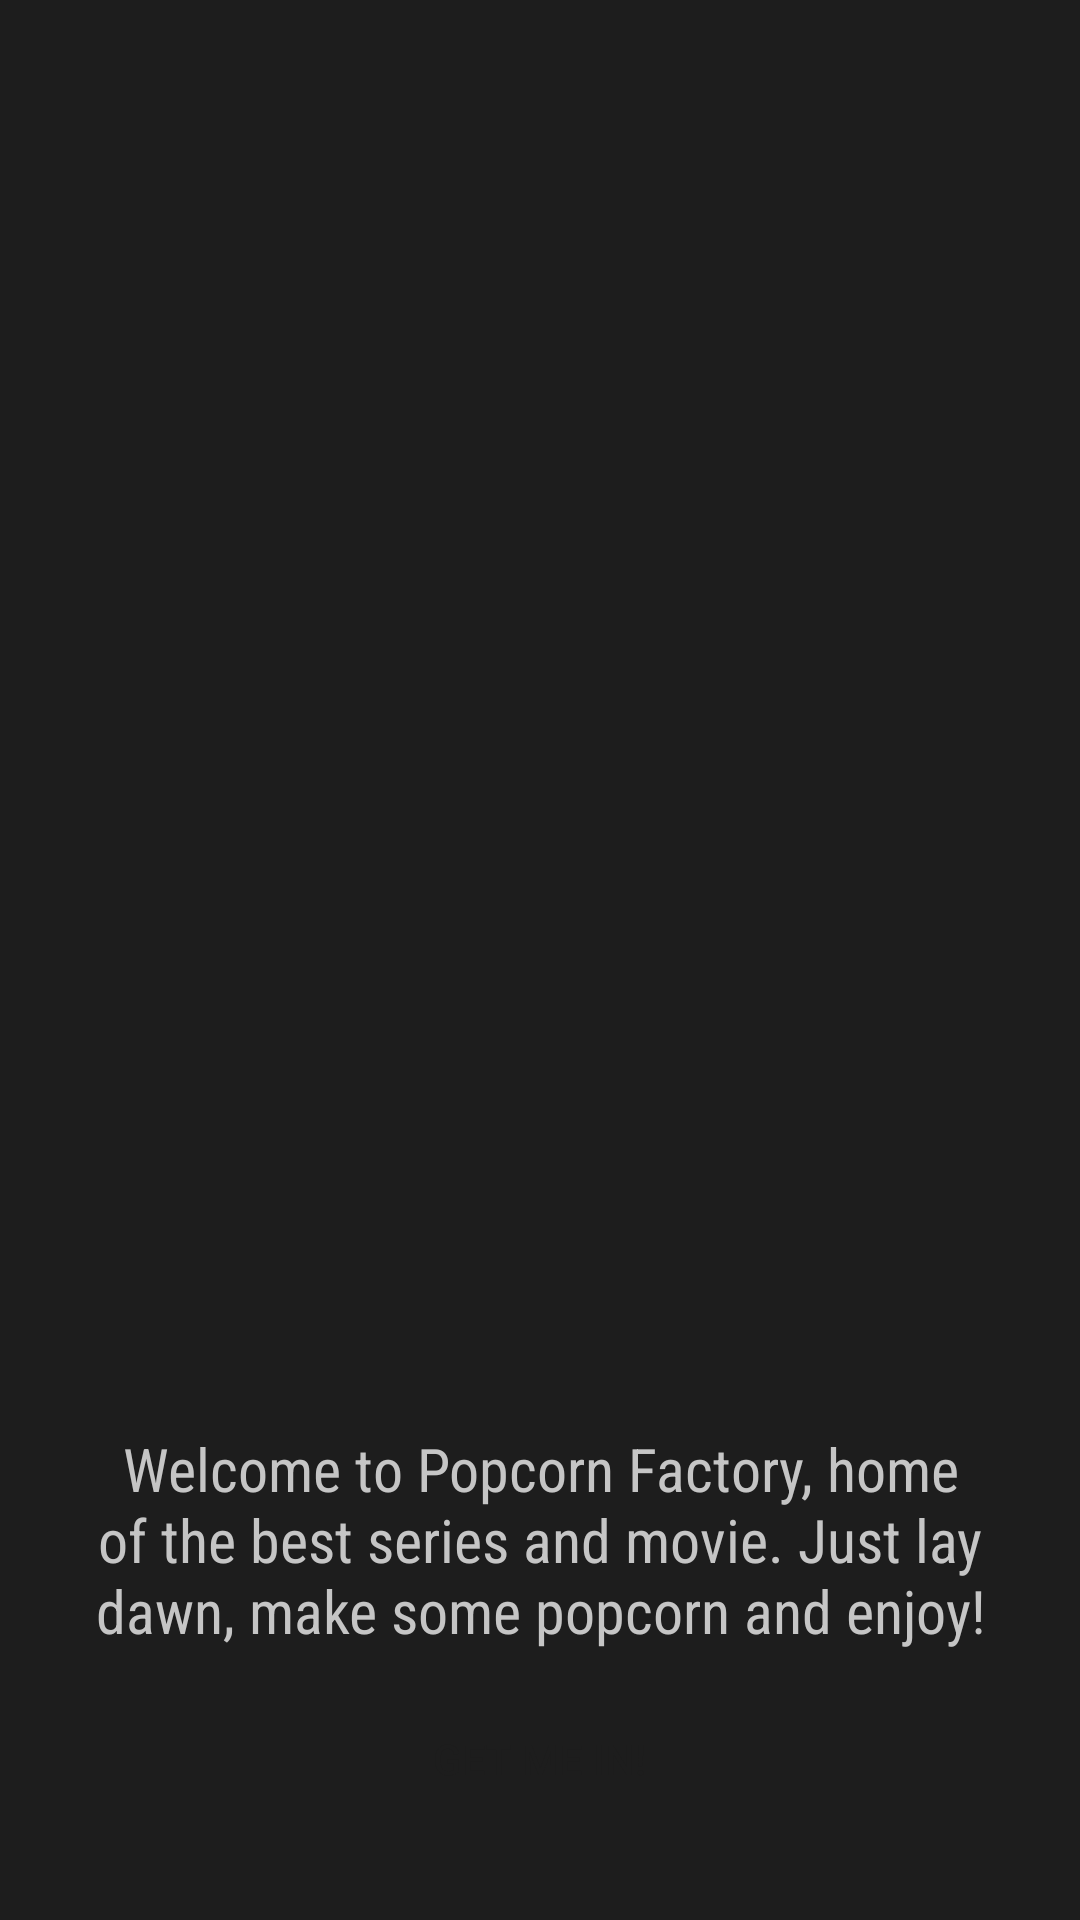

Reconstruct the res/layout file that produces this screen, plus the resources it refers to.
<!-- AndroidManifest.xml: application theme Theme.Practica6 -->
<!-- res/layout/activity_main.xml -->
<?xml version="1.0" encoding="utf-8"?>
<LinearLayout xmlns:android="http://schemas.android.com/apk/res/android"
    xmlns:app="http://schemas.android.com/apk/res-auto"
    xmlns:tools="http://schemas.android.com/tools"
    android:layout_width="match_parent"
    android:layout_height="match_parent"
    android:orientation="vertical"
    android:background="@color/almostblack"
    tools:context=".MainActivity">

    <ImageView
        android:layout_width="match_parent"
        android:layout_height="461dp"
        android:scaleType="centerCrop"
        android:src="@drawable/popcorn" />

    <TextView
        android:layout_width="match_parent"
        android:layout_height="wrap_content"
        android:layout_marginTop="15dp"
        android:paddingHorizontal="25dp"
        android:text="@string/welcome_text"
        android:fontFamily="sans-serif-condensed"
        android:textColor="@color/babygray"
        android:textSize="20sp"
        android:textAlignment="center" />

    <Button
        android:id="@+id/boton"
        android:layout_width="237dp"
        android:layout_height="40dp"
        android:layout_marginTop="16dp"
        android:background="@drawable/round_button"
        android:backgroundTint="@color/mustard"
        android:text="@string/start_button"
        android:textColor="@color/almostblack"
        android:layout_gravity="center"/>




</LinearLayout>
<!-- resources referenced by this layout -->
<resources>
  <color name="almostblack">#1D1D1D</color>
  <color name="babygray">#C5C5C5</color>
  <color name="mustard">#FFD501</color>
  <string name="start_button">Get me in!</string>
  <string name="welcome_text">Welcome to Popcorn Factory, home of the best series and movie. Just lay dawn, make some popcorn and enjoy!</string>
  <style name="Theme.Practica6" parent="Theme.AppCompat.DayNight.DarkActionBar">
          
          <item name="colorPrimary">@color/almostblack</item>
          <item name="colorPrimaryVariant">@color/almostblack</item>
          <item name="colorOnPrimary">@color/babygray</item>
          
          <item name="colorSecondary">@color/mustard</item>
          <item name="colorSecondaryVariant">@color/babygray</item>
          <item name="colorOnSecondary">@color/black</item>
          
          <item name="android:statusBarColor">?attr/colorPrimaryVariant</item>
          
      </style>
  <color name="black">#FF000000</color>
</resources>
